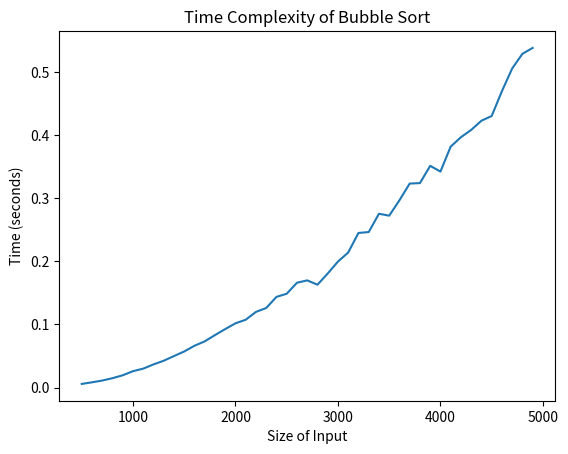

Write Python code to recreate this figure.
import time
import matplotlib.pyplot as plt
import random


# Common example of an algorithm with polynomial time complexity O(n^c) is the Bubble Sort algorithm.
# Bubble Sort has a worst-case and average time complexity of O(n^c), where n is the number of items being sorted.
def bubble_sort(arr):
    n = len(arr)
    for i in range(n):
        for j in range(0, n - i - 1):
            if arr[j] > arr[j + 1]:
                arr[j], arr[j + 1] = arr[j + 1], arr[j]
    return arr


def show_and_plot():
    """Show the time complexity of bubble sort """

    # Can change the range of sizes to see how the time complexity changes
    # Higher the range, the longer it takes to run, but the more accurate the graph
    sizes = range(500, 5000, 100)
    times = []

    for size in sizes:
        arr = [random.random() for _ in range(size)]
        start_time = time.time()
        bubble_sort(arr)
        end_time = time.time()
        times.append(end_time - start_time)

    plt.plot(sizes, times)
    plt.xlabel('Size of Input')
    plt.ylabel('Time (seconds)')
    plt.title('Time Complexity of Bubble Sort')
    plt.show()


if __name__ == '__main__':
    show_and_plot()
